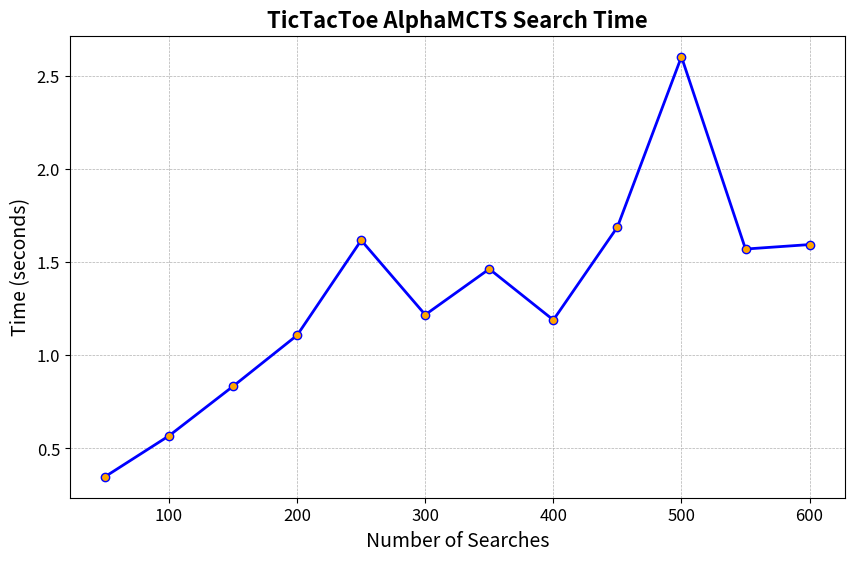

Here is the Python script that generated this plot:
import matplotlib.pyplot as plt

# Data
times = [
    (50, 0.348),  
    (100, 0.568),
    (150, 0.834),
    (200, 1.108),
    (250, 1.618),
    (300, 1.218),
    (350, 1.464),
    (400, 1.190),
    (450, 1.689),
    (500, 2.604),
    (550, 1.571),
    (600, 1.595)
]

# Unpacking data
x, y = zip(*times)

# Plotting
plt.figure(figsize=(10, 6))
plt.plot(x, y, marker='o', color='b', linestyle='-', linewidth=2, markersize=6, markerfacecolor='orange')

# Adding title and labels
plt.title('TicTacToe AlphaMCTS Search Time', fontsize=16, fontweight='bold')
plt.xlabel('Number of Searches', fontsize=14)
plt.ylabel('Time (seconds)', fontsize=14)

# Adding grid and customizing plot aesthetics
plt.grid(True, which='both', linestyle='--', linewidth=0.5)
plt.xticks(fontsize=12)
plt.yticks(fontsize=12)

# Display plot
plt.show()